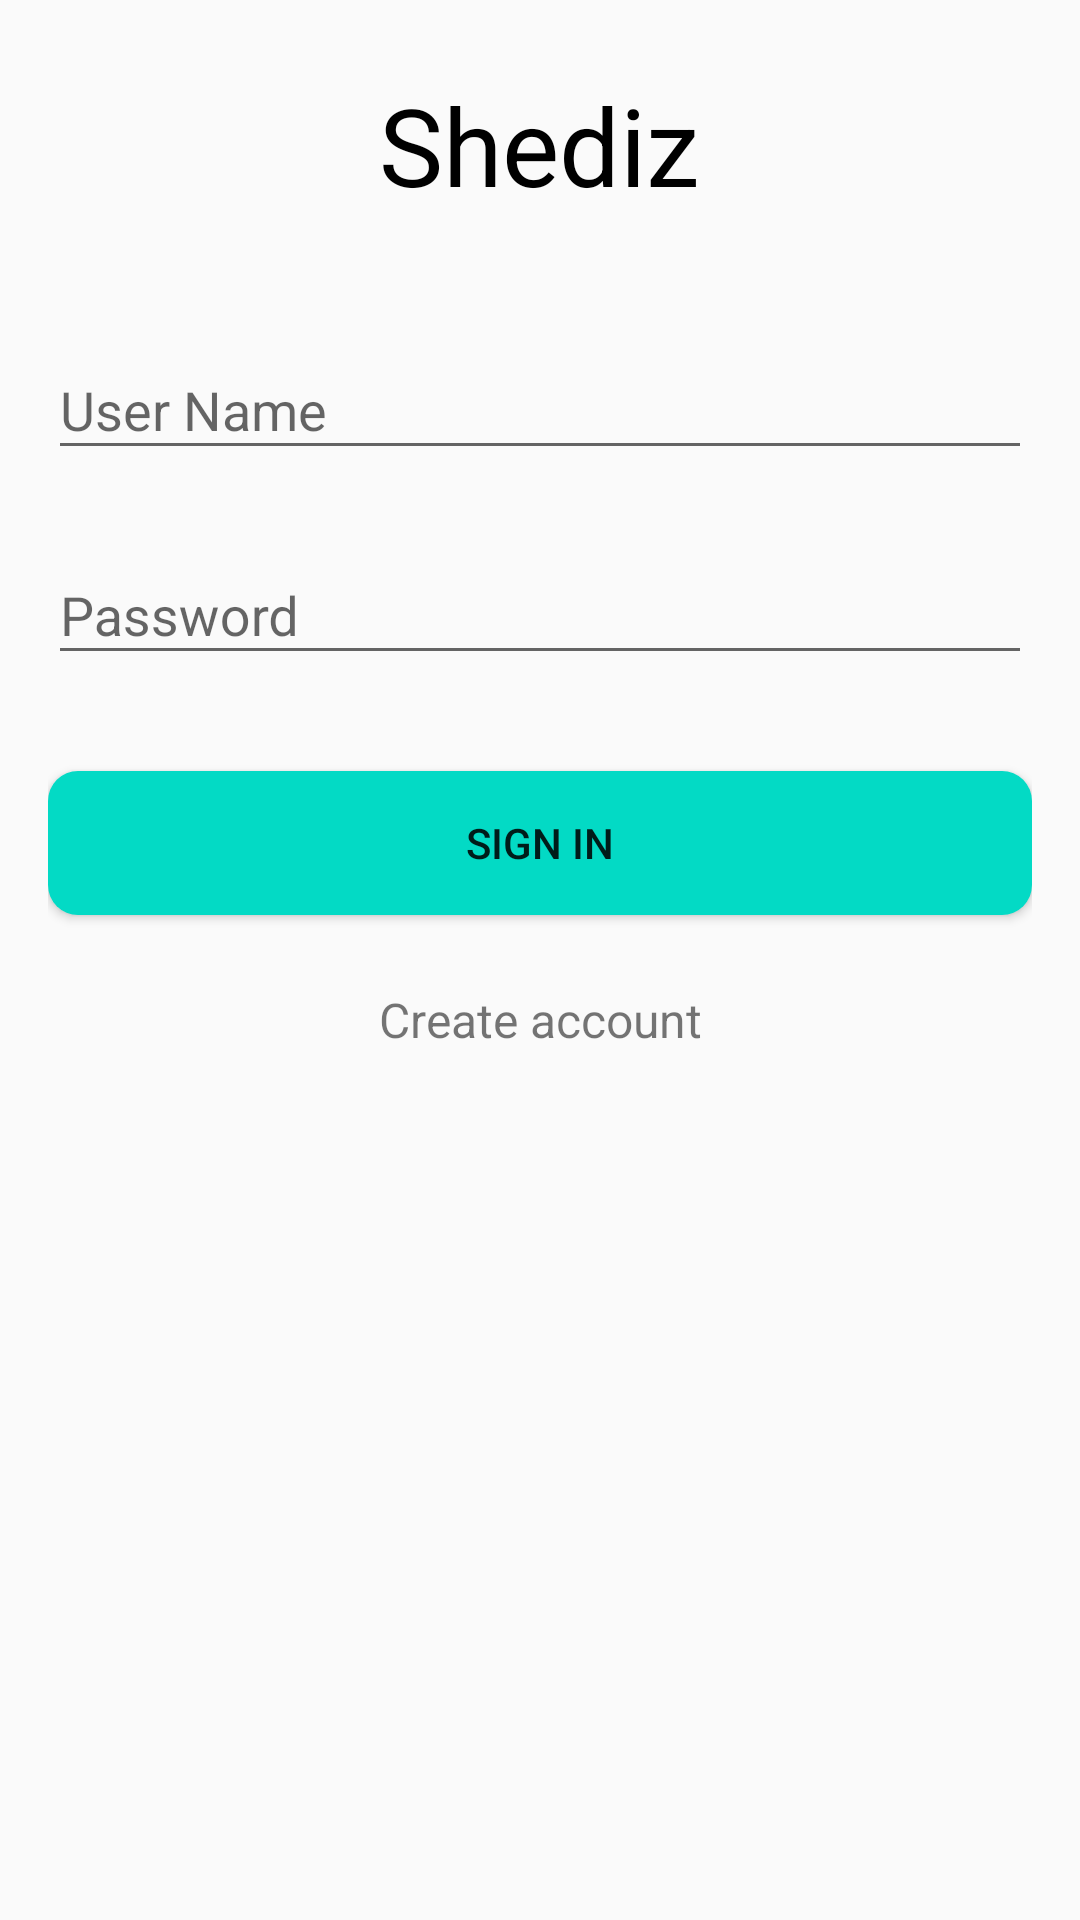

Layout XML and referenced resources for this Android screen:
<!-- AndroidManifest.xml: application theme AppTheme -->
<!-- res/layout/activity_login.xml -->
<LinearLayout xmlns:android="http://schemas.android.com/apk/res/android"
    xmlns:tools="http://schemas.android.com/tools"
    android:orientation="vertical"
    android:layout_width="match_parent"
    android:layout_height="match_parent"
    android:paddingTop="@dimen/activity_vertical_margin"
    android:paddingBottom="@dimen/activity_vertical_margin"
    android:paddingStart="@dimen/activity_horizontal_margin"
    android:paddingEnd="@dimen/activity_horizontal_margin"
    android:fitsSystemWindows="true"
    tools:context=".view.LoginActivity">

    <TextView
        android:layout_width="wrap_content"
        android:layout_height="wrap_content"
        android:layout_gravity="center_horizontal"
        android:layout_marginTop="@dimen/space_low"
        android:layout_marginBottom="@dimen/space_high"
        android:text="@string/app_name"
        android:textSize="@dimen/title_text"
        android:textColor="@color/defaultColor"/>

    <ImageView
        android:id="@+id/profilePic"
        android:src="@drawable/ic_account_circle"
        android:layout_width="90dp"
        android:layout_height="90dp"
        android:layout_gravity="center_horizontal"
        android:contentDescription="@string/profile_pic"
        android:visibility="gone"
        android:onClick="onImgCreateClicked"/>

    
    <com.google.android.material.textfield.TextInputLayout
        android:layout_width="match_parent"
        android:layout_height="wrap_content"
        android:layout_marginTop="@dimen/space_low"
        android:layout_marginBottom="@dimen/space_low">

        <EditText
            android:id="@+id/inputUsername"
            android:layout_width="match_parent"
            android:layout_height="wrap_content"
            android:inputType="textNoSuggestions"
            android:drawableStart="@drawable/ic_person"
            android:hint="@string/username"
            android:autofillHints="AUTOFILL_HINT_USERNAME"
            android:maxLines="1" />

    </com.google.android.material.textfield.TextInputLayout>

    
    <com.google.android.material.textfield.TextInputLayout
        android:layout_width="match_parent"
        android:layout_height="wrap_content"
        android:layout_marginTop="@dimen/space_low"
        android:layout_marginBottom="@dimen/space_low">

        <EditText android:id="@+id/inputPassword"
            android:layout_width="match_parent"
            android:layout_height="wrap_content"
            android:inputType="textPassword"
            android:drawableStart="@drawable/ic_lock"
            android:hint="@string/password"
            android:autofillHints="AUTOFILL_HINT_PASSWORD"
            android:maxLines="1" />

    </com.google.android.material.textfield.TextInputLayout>

    
    <com.google.android.material.textfield.TextInputLayout
        android:id="@+id/parentConfirmPass"
        android:layout_width="match_parent"
        android:layout_height="wrap_content"
        android:layout_marginTop="@dimen/space_low"
        android:layout_marginBottom="@dimen/space_low"
        android:visibility="gone">

        <EditText
            android:id="@+id/inputConfirmPassword"
            android:layout_width="match_parent"
            android:layout_height="wrap_content"
            android:inputType="textPassword"
            android:drawableStart="@drawable/ic_lock"
            android:hint="@string/confirm_password"
            android:autofillHints="no"
            android:maxLines="1" />

    </com.google.android.material.textfield.TextInputLayout>

    
    <com.google.android.material.textfield.TextInputLayout
        android:id="@+id/parentBio"
        android:layout_width="match_parent"
        android:layout_height="wrap_content"
        android:layout_marginTop="@dimen/space_low"
        android:layout_marginBottom="@dimen/space_low"
        android:visibility="gone">

        <EditText
            android:id="@+id/inputBio"
            android:layout_width="match_parent"
            android:layout_height="wrap_content"
            android:inputType="text"
            android:hint="@string/bio_hint"
            android:autofillHints="no"
            android:maxLines="3"/>

    </com.google.android.material.textfield.TextInputLayout>

    <CheckBox
        android:id="@+id/isPrivateBox"
        android:layout_width="wrap_content"
        android:layout_height="wrap_content"
        android:text="@string/want_account_private"
        android:visibility="gone"/>

    <androidx.appcompat.widget.AppCompatButton
        android:id="@+id/submitBtn"
        android:layout_width="match_parent"
        android:layout_height="wrap_content"
        android:layout_marginTop="@dimen/space_high"
        android:layout_marginBottom="@dimen/space_high"
        android:padding="12dp"
        android:background="@drawable/btn_rounded"
        android:text="@string/sign_in"/>

    <TextView
        android:id="@+id/bottomTextView"
        android:layout_width="match_parent"
        android:layout_height="wrap_content"
        android:text="@string/create_account"
        android:gravity="center"
        android:textSize="@dimen/normal_text" />

</LinearLayout>
<!-- resources referenced by this layout -->
<resources>
  <color name="defaultColor">#000</color>
  <dimen name="activity_horizontal_margin">16dp</dimen>
  <dimen name="activity_vertical_margin">16dp</dimen>
  <dimen name="normal_text">16sp</dimen>
  <dimen name="space_high">24dp</dimen>
  <dimen name="space_low">8dp</dimen>
  <dimen name="title_text">36sp</dimen>
  <!-- drawable btn_rounded (drawable) -->
  <selector xmlns:android="http://schemas.android.com/apk/res/android">
      <item android:state_enabled="false">
          <shape android:shape="rectangle">
              <corners android:radius="10dp" />
              <solid android:color="@color/colorAccent"/>
          </shape>
      </item>
  
      <item android:state_pressed="true">
          <shape android:shape="rectangle">
              <corners android:radius="10dp" />
              <solid android:color="@color/colorPrimary"/>
          </shape>
      </item>
  </selector>
  <string name="app_name">Shediz</string>
  <string name="bio_hint">Write something about yourself</string>
  <string name="confirm_password">Confirm password</string>
  <string name="create_account">Create account</string>
  <string name="password">Password</string>
  <string name="profile_pic">Profile picture</string>
  <string name="sign_in">Sign in</string>
  <string name="username">User Name</string>
  <string name="want_account_private">Do you want your account private?</string>
  <style name="AppTheme" parent="Theme.AppCompat.Light.NoActionBar">
          
          <item name="colorPrimary">@color/colorPrimary</item>
          <item name="colorPrimaryDark">@color/colorPrimaryDark</item>
          <item name="colorAccent">@color/colorAccent</item>
      </style>
  <color name="colorAccent">#03DAC5</color>
  <color name="colorPrimary">#6200EE</color>
  <color name="colorPrimaryDark">#3700B3</color>
</resources>
